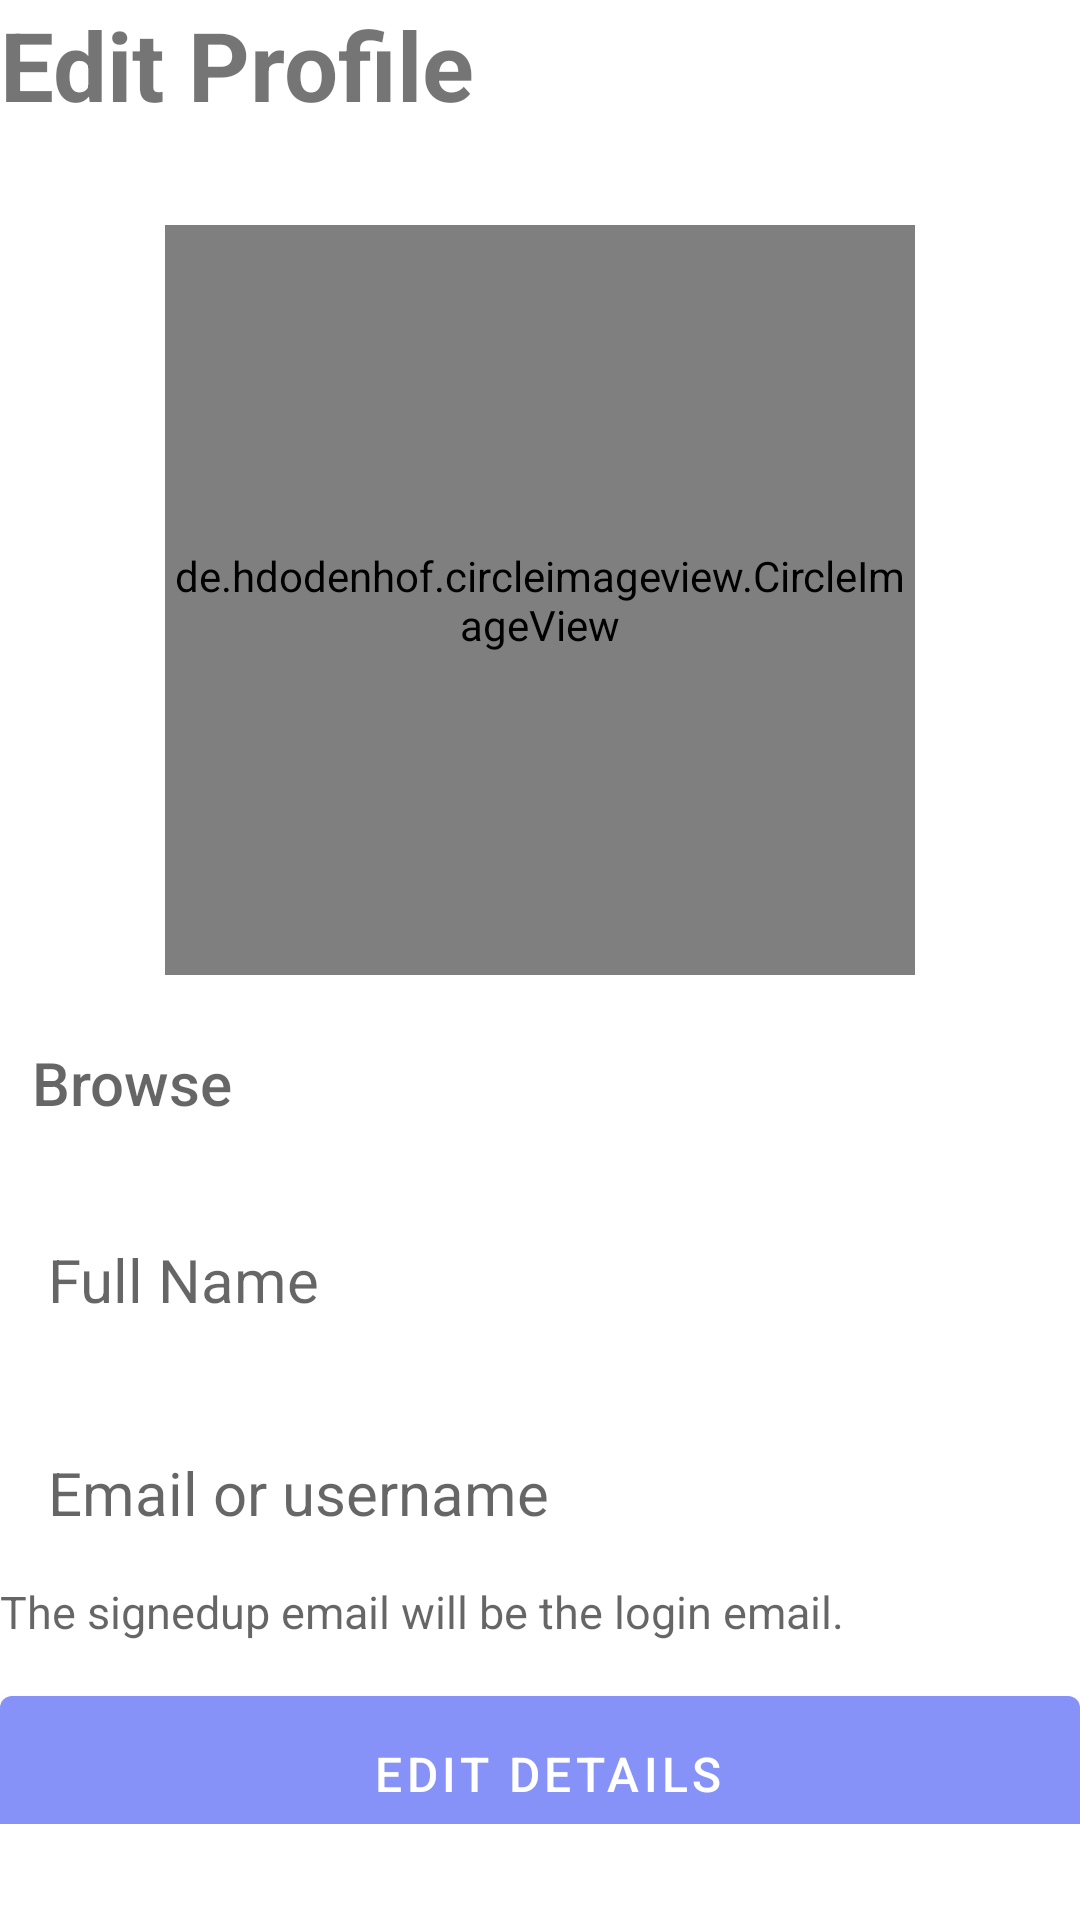

Write the Android layout XML for this screen, with the resource values it uses.
<!-- AndroidManifest.xml: application theme Theme.EasyBlog -->
<!-- res/layout/activity_profile.xml -->
<?xml version="1.0" encoding="utf-8"?>
<RelativeLayout xmlns:android="http://schemas.android.com/apk/res/android"
    xmlns:app="http://schemas.android.com/apk/res-auto"
    xmlns:tools="http://schemas.android.com/tools"
    android:layout_width="match_parent"
    android:layout_height="match_parent"
    android:layout_marginVertical="16dp"
    android:layout_marginHorizontal="32dp"
    tools:context=".ProfileActivity">


    <LinearLayout
        android:layout_width="match_parent"
        android:layout_height="wrap_content"
        android:id="@+id/hello_text"
        android:orientation="vertical">

        <TextView
            android:layout_width="match_parent"
            android:layout_height="wrap_content"
            android:text="Edit Profile"
            android:textStyle="bold"
            android:textSize="32sp" />


    </LinearLayout>

    <LinearLayout
        android:layout_width="match_parent"
        android:layout_height="wrap_content"
        android:id="@+id/form_layout"
        android:layout_below="@id/hello_text"
        android:layout_marginVertical="32dp"
        android:orientation="vertical">

        <de.hdodenhof.circleimageview.CircleImageView
            android:id="@+id/edit_profile_img"
            android:layout_width="250dp"
            android:layout_height="250dp"
            android:src="@drawable/baseline_person_pin_24"
            android:layout_gravity="center"/>

        <Button
            android:layout_width="wrap_content"
            android:layout_height="wrap_content"
            android:id="@+id/browse_img_profile"
            android:hint="Browse"
            android:textSize="20sp"
            android:background="@drawable/rounded_corner"
            android:padding="10dp"
            android:layout_marginTop="12dp"
            />
        <EditText
            android:layout_width="match_parent"
            android:layout_height="wrap_content"
            android:id="@+id/profile_full_name"
            android:hint="Full Name"
            android:textSize="20sp"
            android:background="@drawable/rounded_corner"
            android:padding="16dp"
            android:layout_marginTop="12dp"
            />
        <EditText
            android:layout_width="match_parent"
            android:layout_height="wrap_content"
            android:id="@+id/email_profile"
            android:hint="Email or username"
            android:inputType="textEmailAddress"
            android:textSize="20sp"
            android:background="@drawable/rounded_corner"
            android:padding="16dp"
            android:layout_marginTop="12dp"
            />
        <TextView
            android:layout_width="match_parent"
            android:layout_height="wrap_content"
            android:hint="The signedup email will be the login email."
            android:textSize="15sp"
            android:textColor="@color/red"
            />



        <com.google.android.material.button.MaterialButton
            android:layout_width="match_parent"
            android:id="@+id/edit_profile"
            android:layout_height="64dp"
            android:text=" EDIT Details"
            android:layout_marginTop="12dp"
            android:textSize="16sp"
            />
        <com.google.android.material.button.MaterialButton
            android:layout_width="match_parent"
            android:id="@+id/cancel"
            android:layout_height="64dp"
            android:text=" back"
            android:layout_marginTop="12dp"
            android:backgroundTint="@color/red"
            android:textSize="16sp"
            />

        <ProgressBar
            android:layout_width="24dp"
            android:layout_height="64dp"
            android:id="@+id/progress_bar"
            android:layout_gravity="center"
            android:visibility="gone"
            android:layout_marginTop="12dp"/>

    </LinearLayout>


</RelativeLayout>
<!-- resources referenced by this layout -->
<resources>
  <color name="red">#F00</color>
  <style name="Theme.EasyBlog" parent="Theme.MaterialComponents.DayNight.NoActionBar">
          
          <item name="colorPrimary">@color/primary</item>
          <item name="colorPrimaryVariant">@color/primary</item>
          <item name="colorOnPrimary">@color/white</item>
          
          <item name="colorSecondary">@color/teal_200</item>
          <item name="colorSecondaryVariant">@color/teal_700</item>
          <item name="colorOnSecondary">@color/black</item>
          
          <item name="android:statusBarColor">@color/white</item>
          
      </style>
  <color name="primary">#8692F7</color>
  <color name="white">#FFFFFFFF</color>
  <color name="teal_200">#FF03DAC5</color>
  <color name="teal_700">#FF018786</color>
  <color name="black">#FF000000</color>
</resources>
